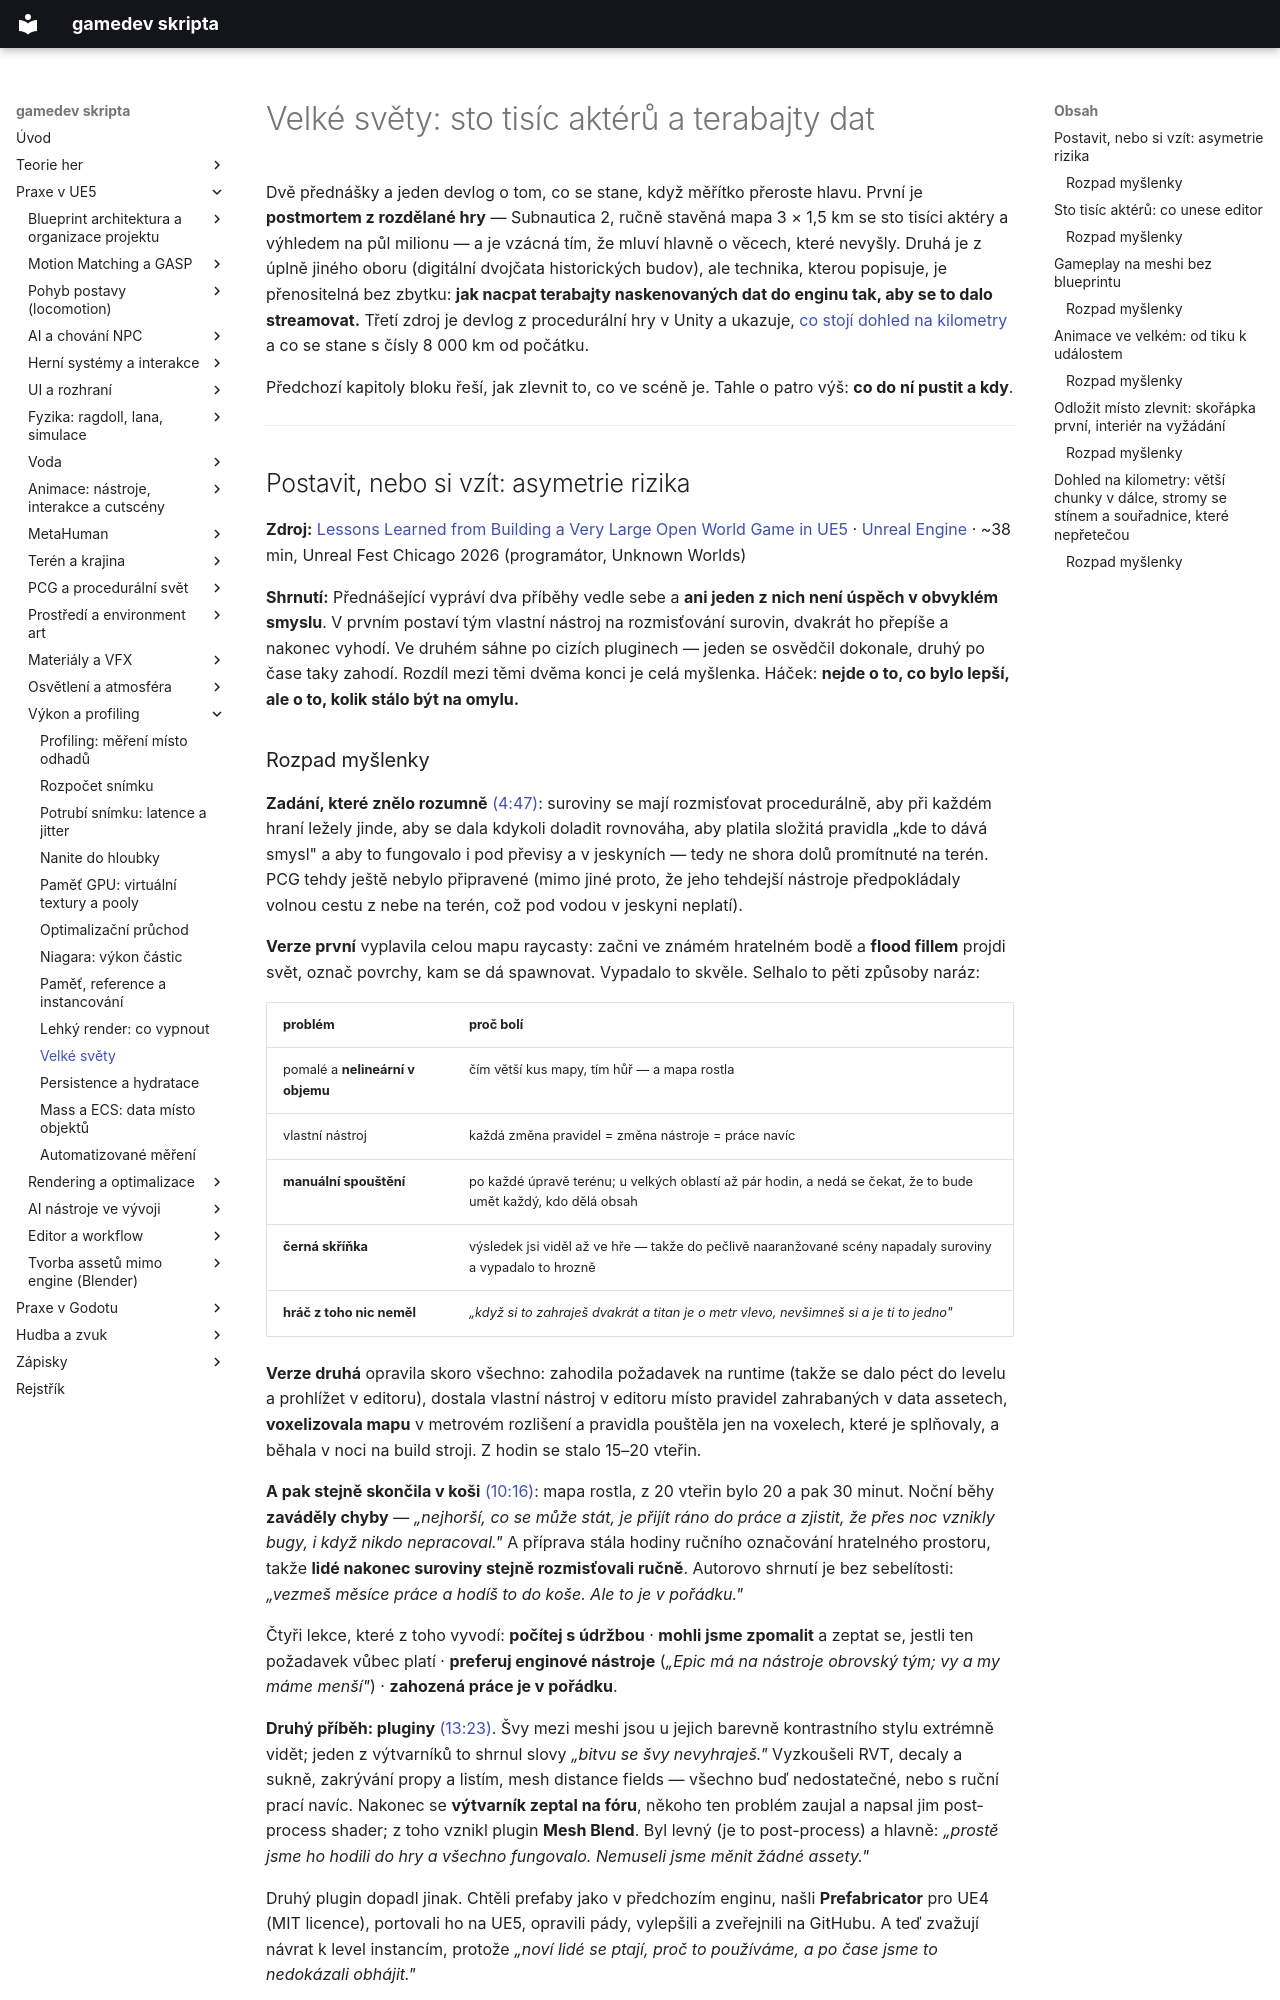

repository: Martinsafka/gamedev-skripta · page: praxe/velke-svety/index.html · generator: mkdocs

# Velké světy: sto tisíc aktérů a terabajty dat

Dvě přednášky a jeden devlog o tom, co se stane, když měřítko přeroste hlavu. První je **postmortem z rozdělané hry** — Subnautica 2, ručně stavěná mapa 3 × 1,5 km se sto tisíci aktéry a výhledem na půl milionu — a je vzácná tím, že mluví hlavně o věcech, které nevyšly. Druhá je z úplně jiného oboru (digitální dvojčata historických budov), ale technika, kterou popisuje, je přenositelná bez zbytku: **jak nacpat terabajty naskenovaných dat do enginu tak, aby se to dalo streamovat.** Třetí zdroj je devlog z procedurální hry v Unity a ukazuje, [co stojí dohled na kilometry](#dohled-na-kilometry-vetsi-chunky-v-dalce-stromy-se-stinem-a-souradnice-ktere-nepretecou) a co se stane s čísly 8 000 km od počátku.

Předchozí kapitoly bloku řeší, jak zlevnit to, co ve scéně je. Tahle o patro výš: **co do ní pustit a kdy**.

---

## Postavit, nebo si vzít: asymetrie rizika

**Zdroj:** [Lessons Learned from Building a Very Large Open World Game in UE5](https://www.youtube.com/watch?v=AalP65lrtpo) · [Unreal Engine](https://www.youtube.com/channel/UCBobmJyzsJ6Ll7UbfhI4iwQ) · ~38 min, Unreal Fest Chicago 2026 (programátor, Unknown Worlds)

**Shrnutí:** Přednášející vypráví dva příběhy vedle sebe a **ani jeden z nich není úspěch v obvyklém smyslu**. V prvním postaví tým vlastní nástroj na rozmisťování surovin, dvakrát ho přepíše a nakonec vyhodí. Ve druhém sáhne po cizích pluginech — jeden se osvědčil dokonale, druhý po čase taky zahodí. Rozdíl mezi těmi dvěma konci je celá myšlenka. Háček: **nejde o to, co bylo lepší, ale o to, kolik stálo být na omylu.**
